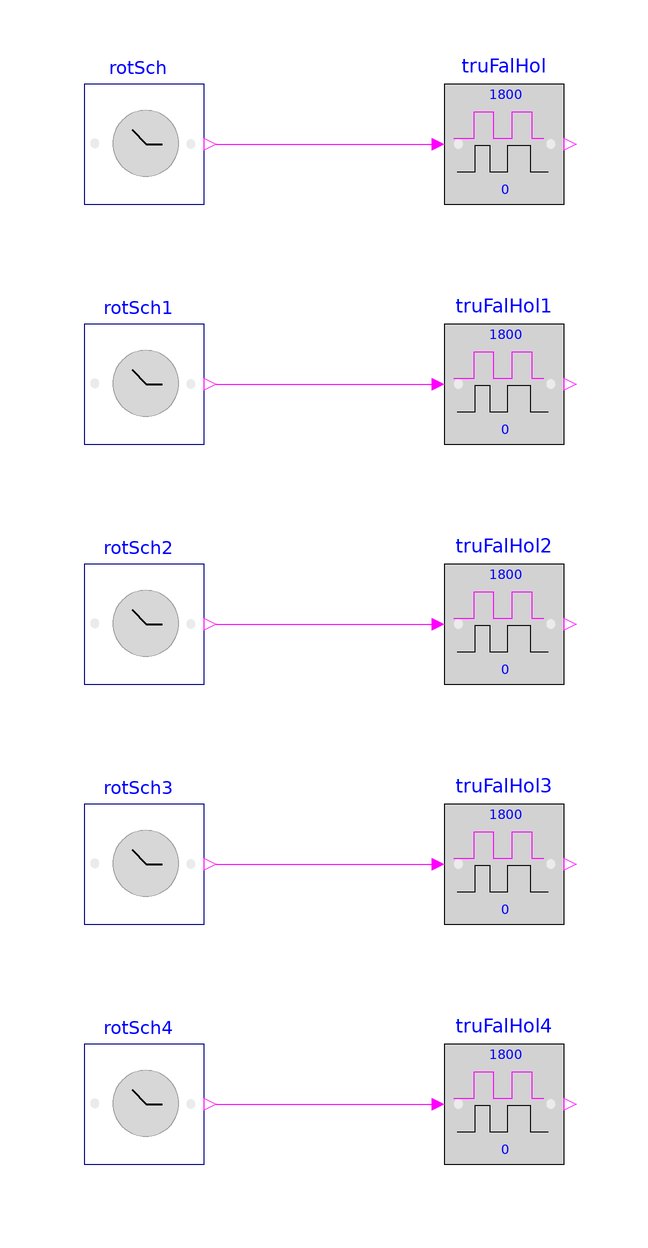

This picture is the connection diagram that the Modelica source below describes through its graphical annotations.

model Scheduler
  "Validation sequence for the device swap scheduler in case of continuous lead device operation"

  parameter Real aveTWetBul(
    final unit="K",
    final quantity="ThermodynamicTemperature",
    displayUnit="degC")=288.15
      "Chilled water supply set temperature";

  SystemModel.BoilerPlant.Submodels.BoilerPlantControls.Generic.EquipmentRotation.Subsequences.Scheduler
    rotSch(
    final simTimSta=false,
    final weeInt=false,
    final dayCou=10) "Equipment rotation happens every 10 days at 2am"
    annotation (Placement(transformation(extent={{-40,70},{-20,90}})));

  SystemModel.BoilerPlant.Submodels.BoilerPlantControls.Generic.EquipmentRotation.Subsequences.Scheduler
    rotSch1(
    final simTimSta=false,
    weeInt=true,
    final weeCou=2,
    final weekday=2) "Equipment rotation happens bi-weekly on Tuesday at 2am"
    annotation (Placement(transformation(extent={{-40,30},{-20,50}})));

  SystemModel.BoilerPlant.Submodels.BoilerPlantControls.Generic.EquipmentRotation.Subsequences.Scheduler
    rotSch2(
    final weeInt=false,
    final houOfDay=5,
    final dayCou=6) "Equipment rotation happens every 5 days at 6am"
    annotation (Placement(transformation(extent={{-40,-10},{-20,10}})));

  SystemModel.BoilerPlant.Submodels.BoilerPlantControls.Generic.EquipmentRotation.Subsequences.Scheduler
    rotSch3(
    final simTimSta=false,
    final weeInt=true,
    final houOfDay=12,
    final weeCou=4,
    final weekday=6)
    "Equipment rotation happens every 4 weeks on Saturday at noon"
    annotation (Placement(transformation(extent={{-40,-50},{-20,-30}})));

  SystemModel.BoilerPlant.Submodels.BoilerPlantControls.Generic.EquipmentRotation.Subsequences.Scheduler
    rotSch4(
    final rotationPeriod=86400,
    simTimSta=true,
    final weeInt=true,
    final houOfDay=12,
    final weeCou=4,
    final weekday=6)
    "Equipment rotation happens every 4 weeks on Saturday at noon"
    annotation (Placement(transformation(extent={{-40,-90},{-20,-70}})));

  Buildings.Controls.OBC.CDL.Logical.TrueFalseHold truFalHol(
    final trueHoldDuration=1800,
    final falseHoldDuration=0) "Holds the signal for visualization purposes"
    annotation (Placement(transformation(extent={{20,70},{40,90}})));

  Buildings.Controls.OBC.CDL.Logical.TrueFalseHold truFalHol1(
    final trueHoldDuration=1800,
    final falseHoldDuration=0) "Holds the signal for visualization purposes"
    annotation (Placement(transformation(extent={{20,30},{40,50}})));

  Buildings.Controls.OBC.CDL.Logical.TrueFalseHold truFalHol2(
    final trueHoldDuration=1800,
    final falseHoldDuration=0) "Holds the signal for visualization purposes"
    annotation (Placement(transformation(extent={{20,-10},{40,10}})));

  Buildings.Controls.OBC.CDL.Logical.TrueFalseHold truFalHol3(
    final trueHoldDuration=1800,
    final falseHoldDuration=0) "Holds the signal for visualization purposes"
    annotation (Placement(transformation(extent={{20,-50},{40,-30}})));

  Buildings.Controls.OBC.CDL.Logical.TrueFalseHold truFalHol4(
    final trueHoldDuration=1800,
    final falseHoldDuration=0)
    "Holds the signal for visualization purposes"
    annotation (Placement(transformation(extent={{20,-90},{40,-70}})));

equation
  connect(rotSch.yRot, truFalHol.u)
    annotation (Line(points={{-18,80},{18,80}},  color={255,0,255}));
  connect(rotSch1.yRot, truFalHol1.u)
    annotation (Line(points={{-18,40},{18,40}},color={255,0,255}));
  connect(rotSch2.yRot, truFalHol2.u)
    annotation (Line(points={{-18,0},{18,0}},      color={255,0,255}));
  connect(rotSch3.yRot, truFalHol3.u)
    annotation (Line(points={{-18,-40},{18,-40}},color={255,0,255}));
  connect(rotSch4.yRot,truFalHol4. u)
    annotation (Line(points={{-18,-80},{18,-80}},color={255,0,255}));
annotation (
  experiment(StopTime=3000000, Tolerance=1e-06),
  __Dymola_Commands(file="./Resources/Scripts/Dymola/Controls/OBC/ASHRAE/PrimarySystem/ChillerPlant/Generic/EquipmentRotation/Subsequences/Validation/Scheduler.mos"
    "Simulate and plot"),
  Documentation(info="<html>
<p>
This example validates
<a href=\"modelica://Buildings.Controls.OBC.ASHRAE.PrimarySystem.ChillerPlant.Generic.EquipmentRotation.Scheduler\">
Buildings.Controls.OBC.ASHRAE.PrimarySystem.ChillerPlant.Generic.EquipmentRotation.Scheduler</a>.
</p>
</html>", revisions="<html>
<ul>
<li>
May 18, 2020, by Milica Grahovac:<br/>
First implementation.
</li>
</ul>
</html>"),
  Icon(coordinateSystem(extent={{-60,-100},{60,100}}),
       graphics={Ellipse(lineColor = {75,138,73},
                fillColor={255,255,255},
                fillPattern = FillPattern.Solid,
                extent = {{-100,-100},{100,100}}),
        Polygon(lineColor = {0,0,255},
                fillColor = {75,138,73},
                pattern = LinePattern.None,
                fillPattern = FillPattern.Solid,
                points = {{-36,60},{64,0},{-36,-60},{-36,60}})}),
  Diagram(coordinateSystem(preserveAspectRatio=false, extent={{-60,-100},{60,100}})));
end Scheduler;